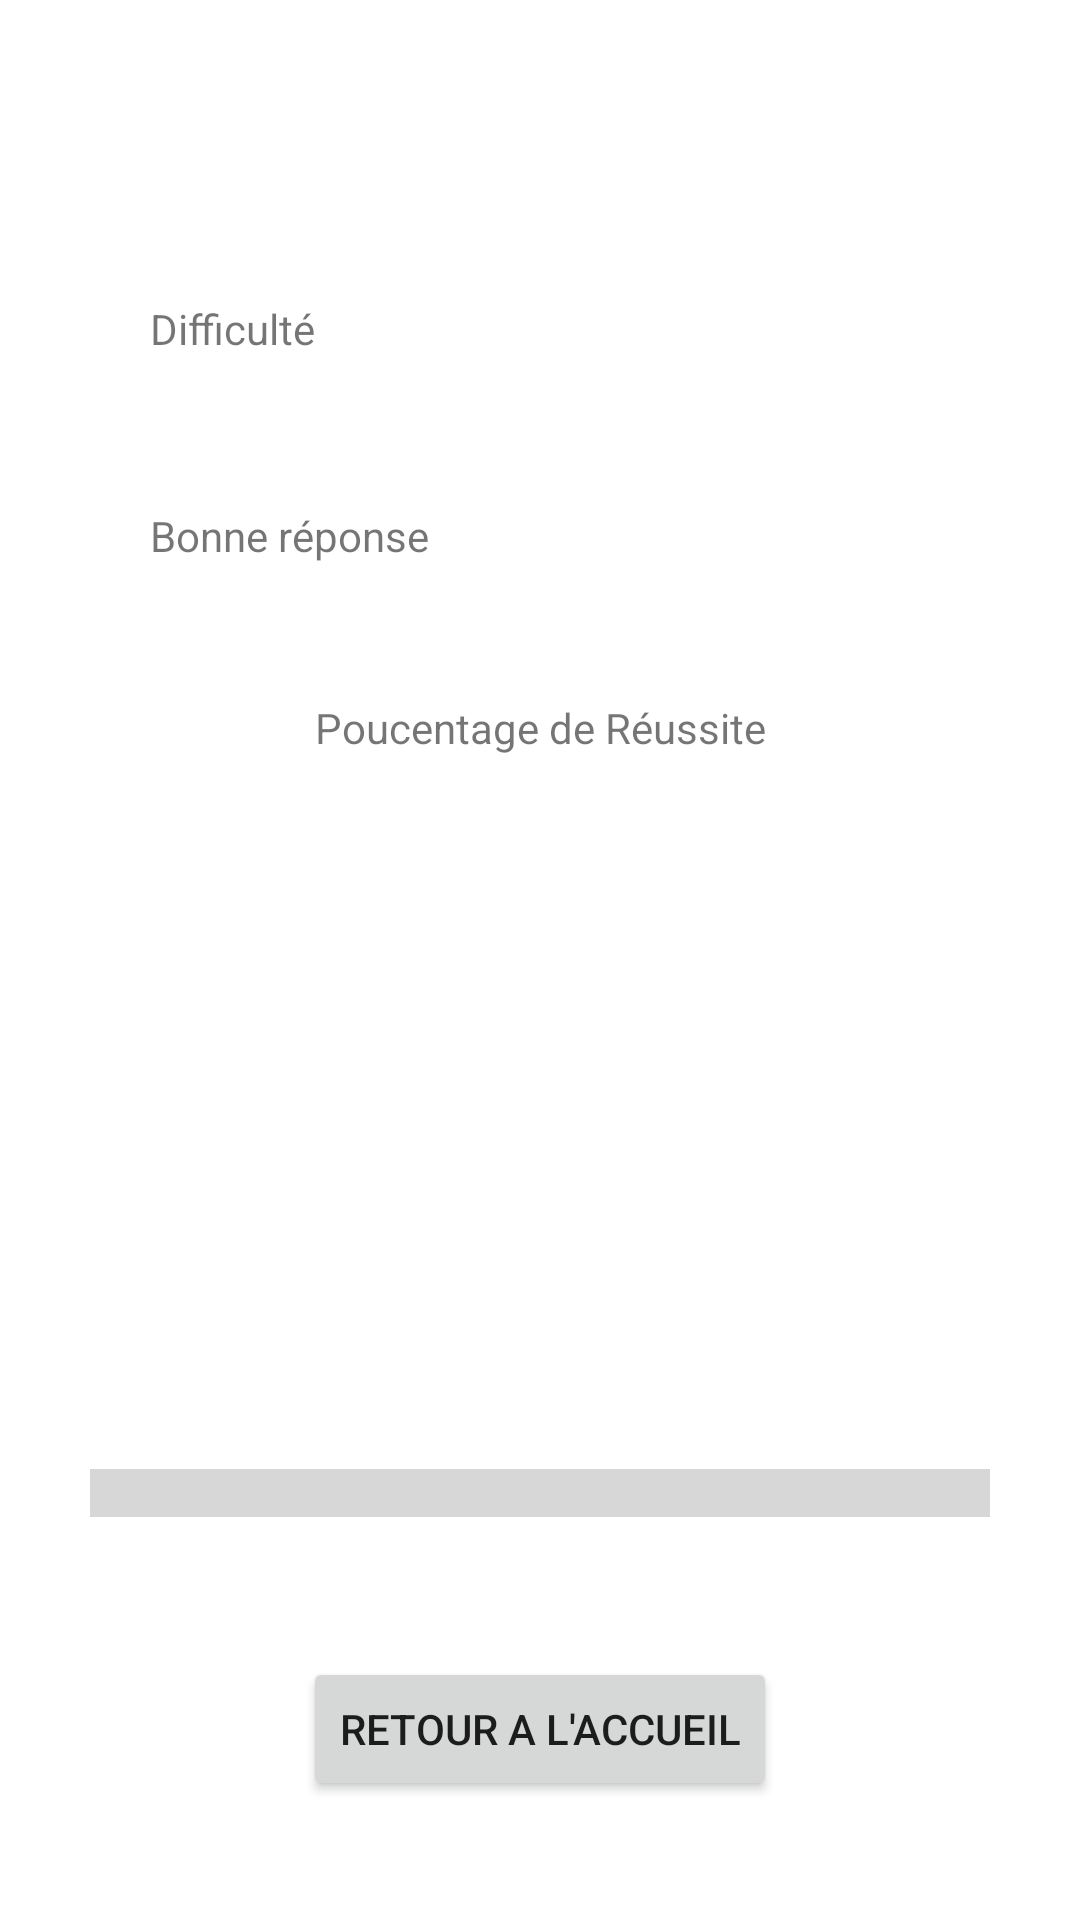

This screen was rendered from an Android layout file. Write that file and the resources it references.
<!-- AndroidManifest.xml: application theme Theme.MyCheeseOrNothing -->
<!-- res/layout/activity_stats.xml -->
<?xml version="1.0" encoding="utf-8"?>
<androidx.constraintlayout.widget.ConstraintLayout xmlns:android="http://schemas.android.com/apk/res/android"
    xmlns:app="http://schemas.android.com/apk/res-auto"
    xmlns:tools="http://schemas.android.com/tools"
    android:layout_width="match_parent"
    android:layout_height="match_parent"
    tools:context=".StatsActivity">

    <ImageView
        android:id="@+id/statsImageView"
        android:layout_width="320dp"
        android:layout_height="385dp"
        android:alpha="0.35"
        app:layout_constraintBottom_toBottomOf="parent"
        app:layout_constraintEnd_toEndOf="parent"
        app:layout_constraintStart_toStartOf="parent"
        app:layout_constraintTop_toTopOf="parent"
        app:srcCompat="@drawable/logo2" />

    <TextView
        android:id="@+id/modeTextView"
        android:layout_width="wrap_content"
        android:layout_height="wrap_content"
        android:layout_marginEnd="50dp"
        android:layout_marginRight="50dp"
        android:textSize="24sp"
        android:textStyle="italic"
        app:layout_constraintBottom_toBottomOf="@+id/labelMode"
        app:layout_constraintEnd_toEndOf="parent"
        app:layout_constraintTop_toTopOf="@+id/labelMode"
        tools:text="Facile" />

    <TextView
        android:id="@+id/goodAnswersCountTextView"
        android:layout_width="wrap_content"
        android:layout_height="wrap_content"
        android:textSize="24sp"
        android:textStyle="bold"
        app:layout_constraintBottom_toBottomOf="@+id/labelAnswer"
        app:layout_constraintStart_toStartOf="@+id/modeTextView"
        app:layout_constraintTop_toTopOf="@+id/labelAnswer"
        tools:text="2/3" />

    <TextView
        android:id="@+id/percentTextView"
        android:layout_width="wrap_content"
        android:layout_height="wrap_content"
        android:fontFamily="cursive"
        android:textColor="@color/green2"
        android:textSize="70sp"
        android:textStyle="bold"
        app:layout_constraintBottom_toBottomOf="@+id/statsImageView"
        app:layout_constraintEnd_toEndOf="@+id/statsImageView"
        app:layout_constraintStart_toStartOf="@+id/statsImageView"
        app:layout_constraintTop_toTopOf="@+id/statsImageView"
        tools:text="33.3 %" />

    <TextView
        android:id="@+id/labelMode"
        android:layout_width="wrap_content"
        android:layout_height="wrap_content"
        android:layout_marginStart="50dp"
        android:layout_marginLeft="50dp"
        android:layout_marginTop="100dp"
        android:text="Difficulté"
        app:layout_constraintStart_toStartOf="parent"
        app:layout_constraintTop_toTopOf="parent" />

    <TextView
        android:id="@+id/labelAnswer"
        android:layout_width="wrap_content"
        android:layout_height="wrap_content"
        android:layout_marginTop="50dp"
        android:text="Bonne réponse"
        app:layout_constraintStart_toStartOf="@+id/labelMode"
        app:layout_constraintTop_toBottomOf="@+id/labelMode" />

    <TextView
        android:id="@+id/labelPercent"
        android:layout_width="wrap_content"
        android:layout_height="wrap_content"
        android:layout_marginBottom="20dp"
        android:text="Poucentage de Réussite"
        app:layout_constraintBottom_toTopOf="@+id/percentTextView"
        app:layout_constraintEnd_toEndOf="@+id/percentTextView"
        app:layout_constraintStart_toStartOf="@+id/percentTextView" />

    <Button
        android:id="@+id/returnToMainButton"
        android:layout_width="wrap_content"
        android:layout_height="wrap_content"
        android:text="retour a l'accueil"
        app:layout_constraintBottom_toBottomOf="parent"
        app:layout_constraintEnd_toEndOf="parent"
        app:layout_constraintStart_toStartOf="parent"
        app:layout_constraintTop_toBottomOf="@+id/progressBar" />

    <ProgressBar
        android:id="@+id/progressBar"
        style="?android:attr/progressBarStyleHorizontal"
        android:layout_width="300dp"
        android:layout_height="30dp"
        android:scaleY="4"
        app:layout_constraintBottom_toBottomOf="@+id/statsImageView"
        app:layout_constraintEnd_toEndOf="@+id/statsImageView"
        app:layout_constraintStart_toStartOf="@+id/statsImageView" />

</androidx.constraintlayout.widget.ConstraintLayout>
<!-- resources referenced by this layout -->
<resources>
  <color name="green2">#358622</color>
  <style name="Theme.MyCheeseOrNothing" parent="Theme.MaterialComponents.DayNight.DarkActionBar">
          
          <item name="colorPrimary">@color/purple_500</item>
          <item name="colorPrimaryVariant">@color/purple_700</item>
          <item name="colorOnPrimary">@color/white</item>
          
          <item name="colorSecondary">@color/teal_200</item>
          <item name="colorSecondaryVariant">@color/teal_700</item>
          <item name="colorOnSecondary">@color/black</item>
          
          <item name="android:statusBarColor" tools:targetApi="l">?attr/colorPrimaryVariant</item>
          
      </style>
  <color name="purple_500">#FF6200EE</color>
  <color name="purple_700">#FF3700B3</color>
  <color name="white">#FFFFFFFF</color>
  <color name="teal_200">#FF03DAC5</color>
  <color name="teal_700">#FF018786</color>
  <color name="black">#FF000000</color>
</resources>
